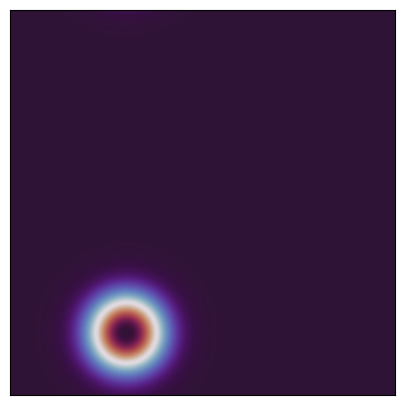

Recreate this plot in Python.
#!/usr/bin/env python
import matplotlib.pyplot as plt
import numpy as np
import time
import math
from scipy.ndimage import zoom

class ClassShowGridCell:
    def __init__(self):
        self.boxsize = 15
        self.step = 0.1
        self.matix_size = int(self.boxsize / self.step)
        self.matrix_show_factor = 5  # 将matix放大的倍数（放大后轨迹会更精细）

        self.trajectory = []  # 保存坐标轨迹

        self.fig, self.axes = plt.subplots(nrows=1, ncols=1, figsize=(5.5, 5))
        # 隐藏刻度
        plt.xticks([])
        plt.yticks([])
        # 设置窗口标题
        self.fig.canvas.manager.set_window_title('Position Estmation')


        # 初始化图像
        self.imgs = self.axes.imshow(np.random.random((self.boxsize, self.boxsize)) - self.boxsize/2,
                                     animated=True,  # 指定图像为动画
                                     extent=[-self.boxsize/2, self.boxsize/2, -self.boxsize/2, self.boxsize/2],  # 指定图像的显示范围
                                     interpolation='gaussian', # 指定图像的插值方式
                                     cmap='twilight_shifted'  # 蓝-紫-粉-橙色调
                                     )
        self.imgs.set_data(self.gaussian2D([0, 0], [1.0, 1.0]))
        self.imgs.set_clim(vmin=0, vmax=0.16)


        # 先保存背景，之后每次更新先恢复再绘制。这就避免了绘制整个窗口，提高了性能。
        self.backgrounds = self.fig.canvas.copy_from_bbox(self.axes.bbox)

        # 显示图形
        self.fig.canvas.draw()
        # 恢复背景
        self.fig.canvas.restore_region(self.backgrounds)
        # 绘制图像
        self.axes.draw_artist(self.imgs)
        # 将更新后的图像显示到图形窗口中
        self.fig.canvas.blit(self.axes.bbox)
        # 显示窗口
        self.fig.show()

        plt.ion()

    """
    构建2D高斯分布
    :param mu: 均值
    :param act_level: 方差的倒数
    """
    def gaussian2D(self, mean, act_level):
        mu_x = mean[0]
        mu_y = mean[1]
        act_level_x = act_level[0]
        act_level_y = act_level[1]

        x = np.arange(-self.boxsize, self.boxsize * 2, self.step, float)
        # x = np.arange(0, self.boxsize, self.step, float).
        y = x[:, np.newaxis]
        mat = np.sqrt(act_level_x * act_level_y) / (2.0 * math.pi) * np.exp(
            - (np.power(x - mu_x, 2.0) * act_level_x / 2.0
               + np.power(y - mu_y, 2.0) * act_level_y / 2.0)
        )

        retMat = np.zeros((self.matix_size, self.matix_size))
        for i in np.arange(0, 3, 1):
            for j in np.arange(0, 3, 1):
                retMat += mat[self.matix_size * i: self.matix_size * (i + 1),
                              self.matix_size * j: self.matix_size * (j + 1)]
        return retMat


    """
    在图像矩阵中加入轨迹
    """
    def add_traj(self, matrix):
        matrix = matrix.T
        # 将矩阵放大(不然轨迹会很粗糙)
        zoomed_matrix = zoom(matrix, self.matrix_show_factor)
        for i in range(len(self.trajectory)):
            x = self.trajectory[i][0]
            y = self.trajectory[i][1]
            if 0 <= x < self.boxsize and 0 <= y < self.boxsize:
                zoomed_matrix[int(x /self.step * self.matrix_show_factor), int(y/self.step * self.matrix_show_factor)] = 1
        return zoomed_matrix

    def wrap(self, x):
        x = x+self.boxsize/2
        if x < 0:
            x = self.boxsize + x
        if x >= self.boxsize:
            x = x - self.boxsize
        return x

    def showGridCell(self, curr_coordinate):
        if curr_coordinate[3] == 0:
            curr_coordinate[3] = 0.0001
        if curr_coordinate[5] == 0:
            curr_coordinate[5] = 0.0001

        # mean_x = curr_coordinate[2]
        mean_x = self.wrap(curr_coordinate[2])  # 使初始化在图像中心
        act_level_x = curr_coordinate[3]  # act_level = 1/sigma^2
        # mean_y = curr_coordinate[4]
        mean_y = self.wrap(-curr_coordinate[4])
        act_level_y = curr_coordinate[5]
        if act_level_x > 0.8 and act_level_y > 0.8:
            # 添加当前坐标到轨迹列表（回避方差过大的情况）
            # self.trajectory.append([mean_x, mean_y])
            self.trajectory.append([mean_y, mean_x])

        # print('mean_x:', mean_x, 'mean_y:', mean_y)

        # matrix_curr = self.gaussian2D([mean_x, mean_y], [act_level_x, act_level_y])
        matrix_curr = self.gaussian2D([mean_y, mean_x], [act_level_y, act_level_x])
        # matrix_traj = matrix_curr[::-1]
        matrix_traj = self.add_traj(matrix_curr)


        self.fig.canvas.restore_region(self.backgrounds)
        self.imgs.set_data(matrix_traj)
        self.axes.draw_artist(self.imgs)
        self.fig.canvas.blit(self.axes.bbox)

        self.fig.canvas.flush_events()


if __name__ == "__main__":
    sh2D = ClassShowGridCell()

    curr_coordinate = [0] * 6
    curr_coordinate[2] = -3.0
    curr_coordinate[3] = 1.0
    curr_coordinate[4] = -5.0
    curr_coordinate[5] = 1.0

    tstart = time.time()
    sh2D.showGridCell(curr_coordinate)
    print('FPS:', 2000 / (time.time() - tstart))
    plt.show()
